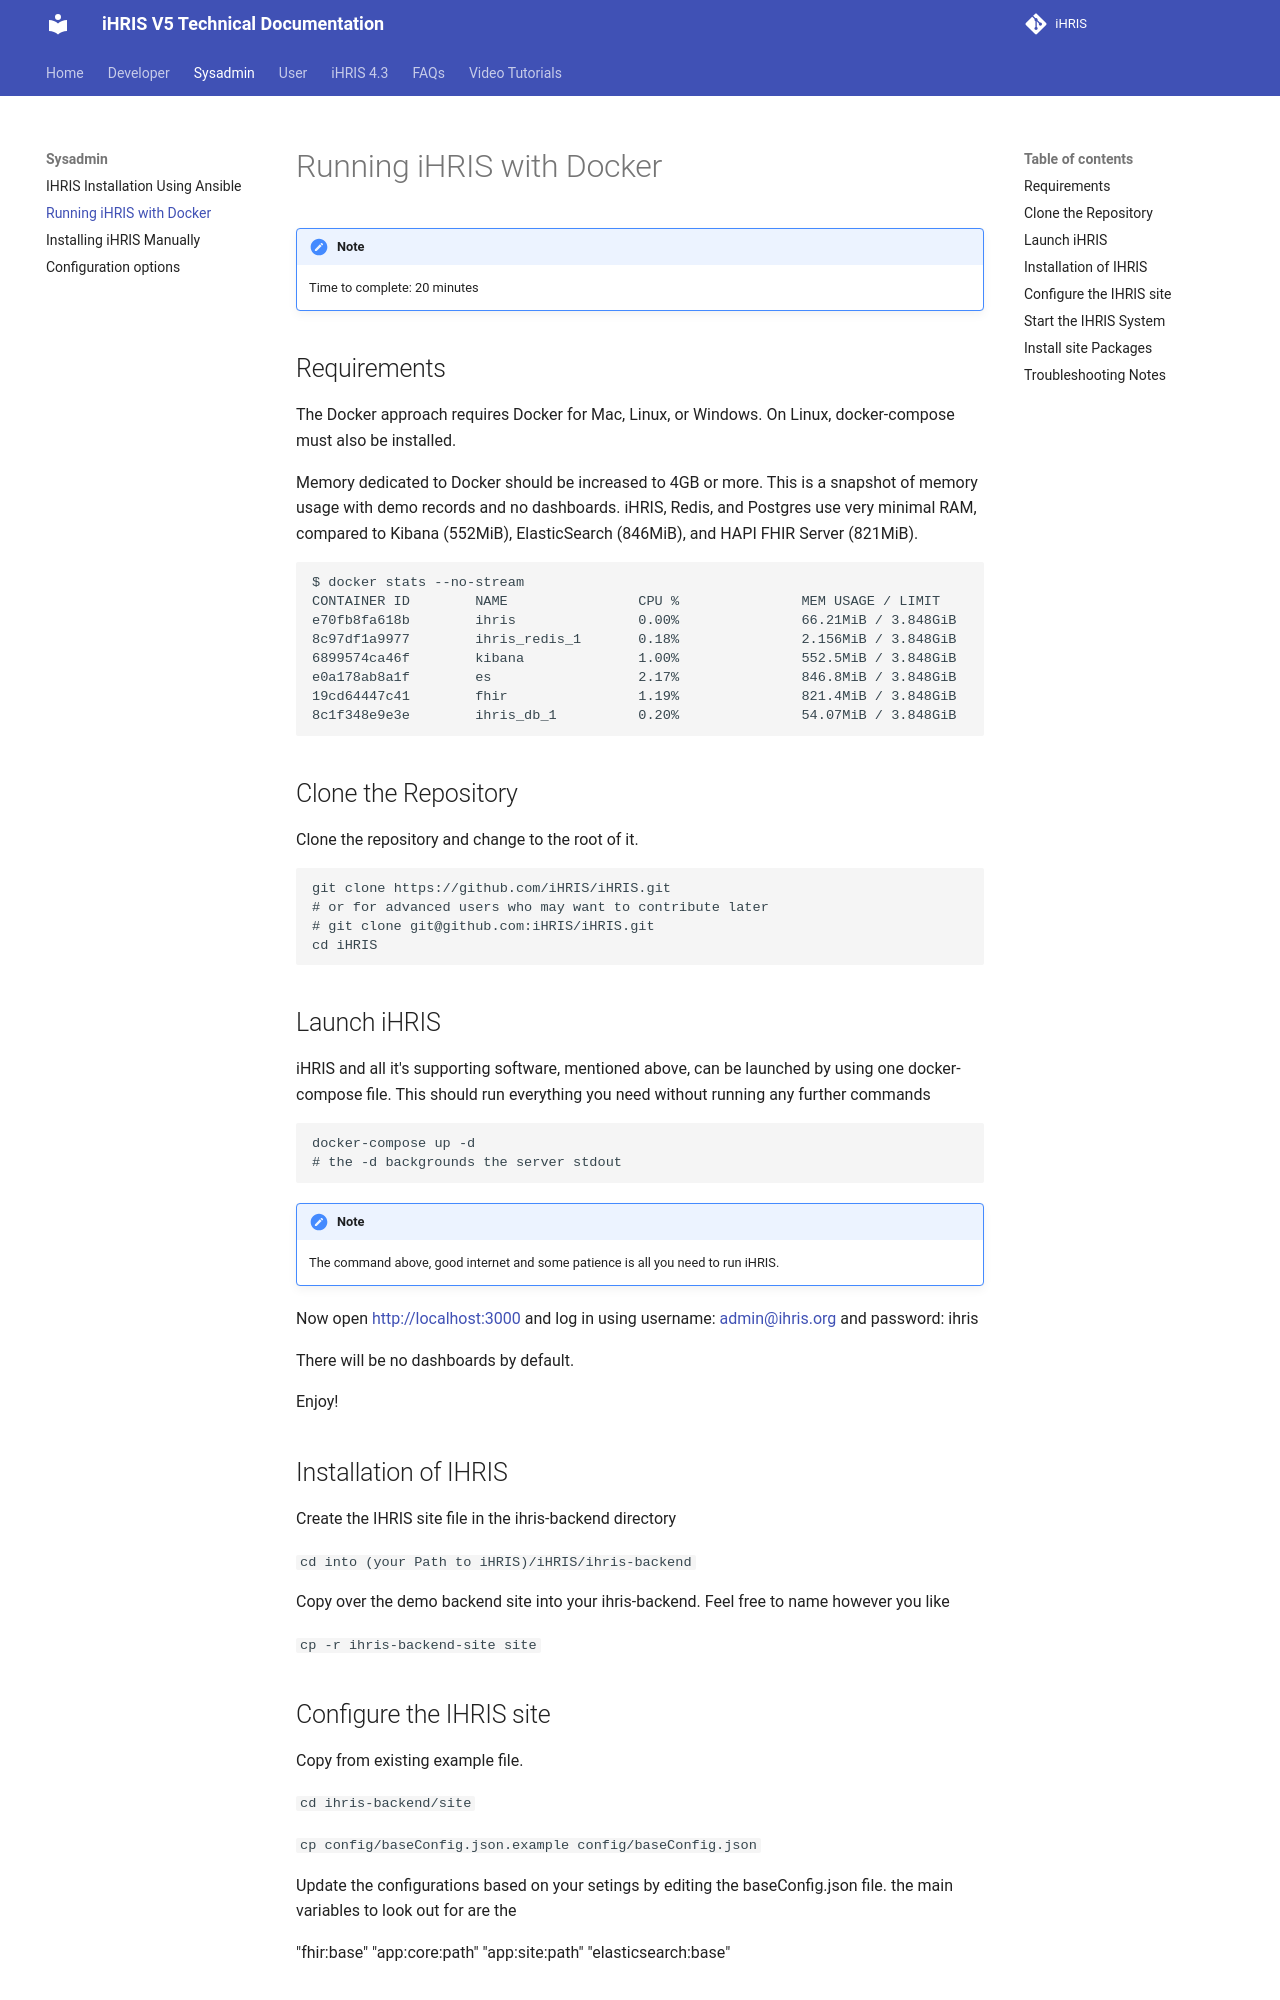

repository: iHRIS/ihris-documentation · page: admin/docker/index.html · generator: mkdocs

# Running iHRIS with Docker

!!! note
    Time to complete: 20 minutes

## Requirements

The Docker approach requires Docker for Mac, Linux, or Windows. On Linux, docker-compose must also be installed.

Memory dedicated to Docker should be increased to 4GB or more. This is a snapshot of memory usage with demo records and no dashboards. iHRIS, Redis, and Postgres use very minimal RAM, compared to Kibana (552MiB), ElasticSearch (846MiB), and HAPI FHIR Server (821MiB).

```
$ docker stats --no-stream
CONTAINER ID        NAME                CPU %               MEM USAGE / LIMIT  
e70fb8fa618b        ihris               0.00%               66.21MiB / 3.848GiB
8c97df1a9977        ihris_redis_1       0.18%               2.156MiB / 3.848GiB
6899574ca46f        kibana              1.00%               552.5MiB / 3.848GiB
e0a178ab8a1f        es                  2.17%               846.8MiB / 3.848GiB
19cd64447c41        fhir                1.19%               821.4MiB / 3.848GiB
8c1f348e9e3e        ihris_db_1          0.20%               54.07MiB / 3.848GiB
```

## Clone the Repository

Clone the repository and change to the root of it.

```sh
git clone https://github.com/iHRIS/iHRIS.git
# or for advanced users who may want to contribute later
# git clone git@github.com:iHRIS/iHRIS.git
cd iHRIS
```

## Launch iHRIS

iHRIS and all it's supporting software, mentioned above, can be launched by using one docker-compose file. This should run everything you need without running any further commands

```sh
docker-compose up -d
# the -d backgrounds the server stdout
```

!!! note
    The command above, good internet and some patience is all you need to run iHRIS.

Now open [http://localhost:3000](http://localhost:3000) and log in using username: <admin@ihris.org> and password: ihris

There will be no dashboards by default.

Enjoy!

## Installation of IHRIS
Create the IHRIS site file in the ihris-backend directory

```cd into (your Path to iHRIS)/iHRIS/ihris-backend```

Copy over the demo backend site into your ihris-backend. Feel free to name however you like

```cp -r ihris-backend-site site```

## Configure the IHRIS site 

Copy from existing example file.

```cd ihris-backend/site```

```cp config/baseConfig.json.example config/baseConfig.json```

Update the configurations based on your setings by editing the baseConfig.json file. the main variables to look out for are the

"fhir:base"
"app:core:path"
"app:site:path"
"elasticsearch:base"
